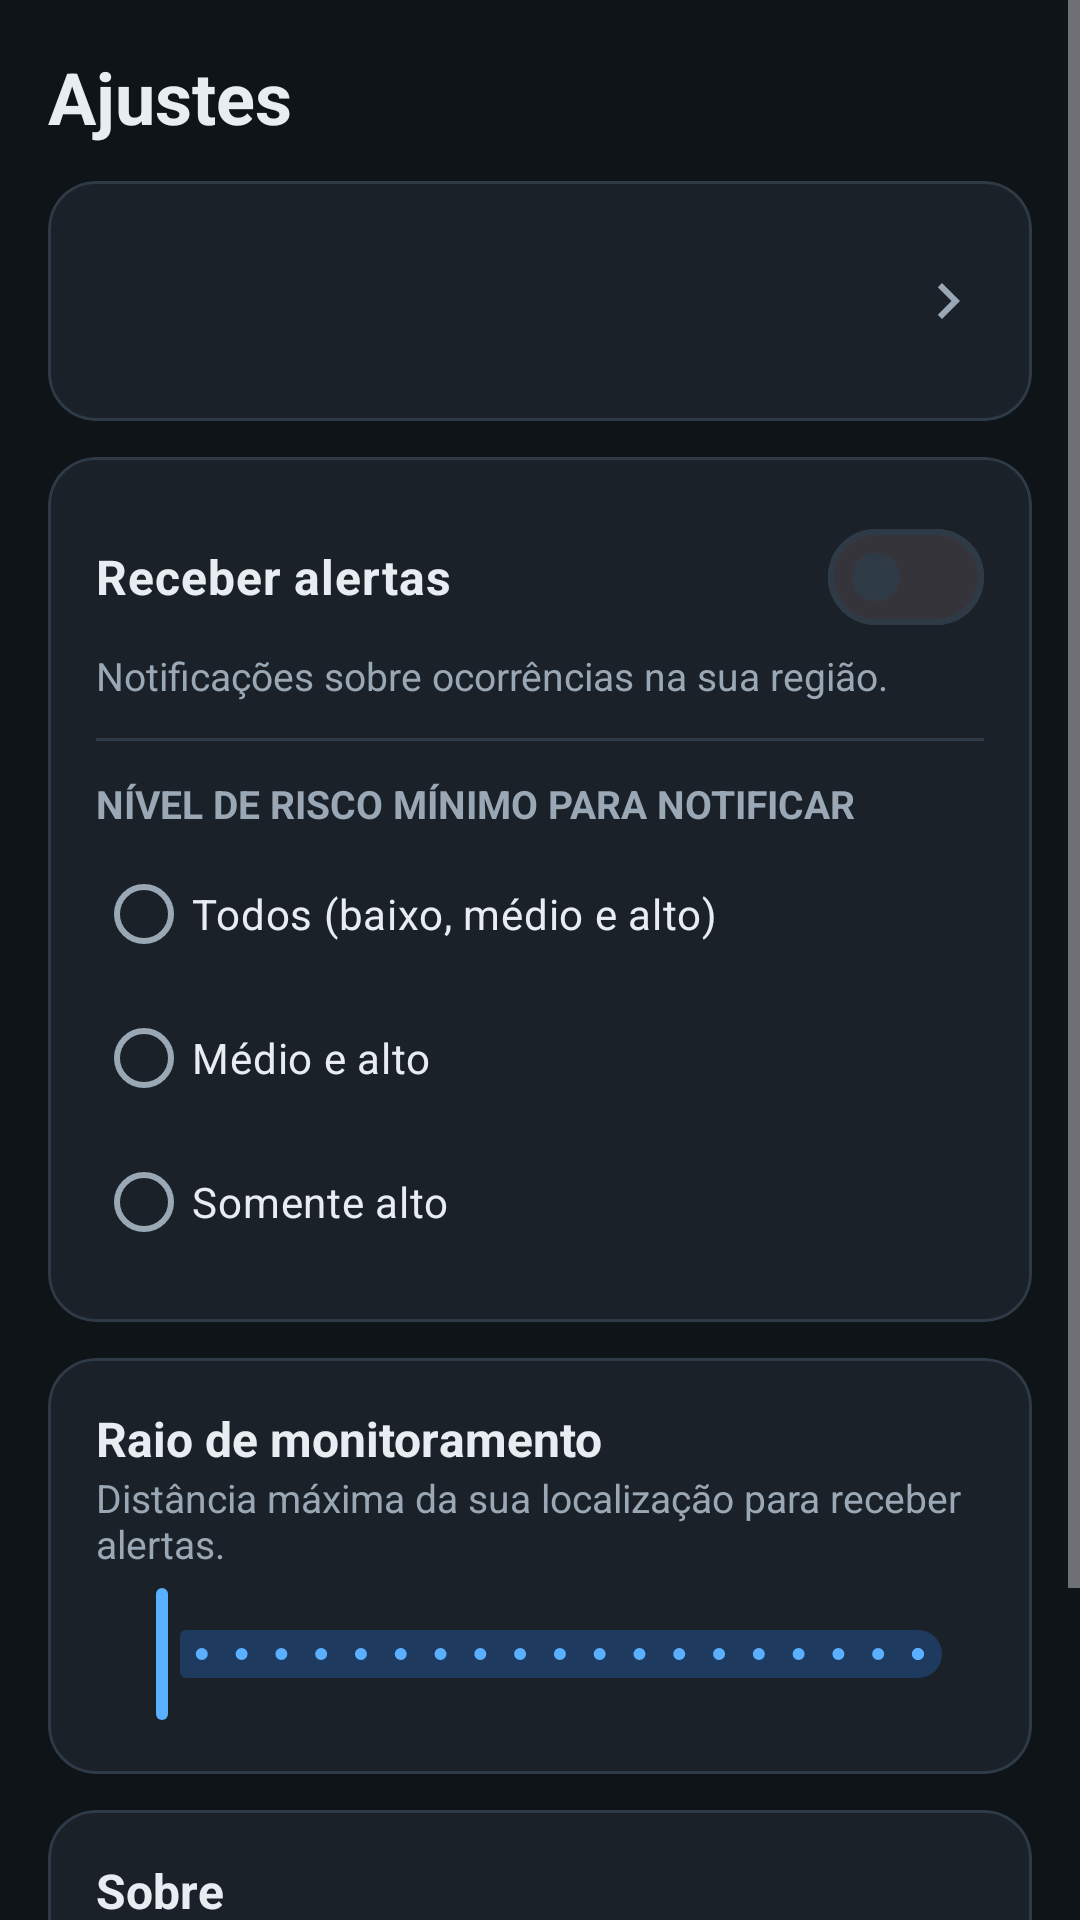

Reconstruct the res/layout file that produces this screen, plus the resources it refers to.
<!-- AndroidManifest.xml: application theme Theme.Alagamentos -->
<!-- res/layout/fragment_ajustes.xml -->
<?xml version="1.0" encoding="utf-8"?>
<ScrollView xmlns:android="http://schemas.android.com/apk/res/android"
    xmlns:app="http://schemas.android.com/apk/res-auto"
    android:layout_width="match_parent"
    android:layout_height="match_parent"
    android:background="@color/bg_dark">

    <LinearLayout
        android:layout_width="match_parent"
        android:layout_height="wrap_content"
        android:orientation="vertical"
        android:paddingHorizontal="16dp"
        android:paddingTop="16dp"
        android:paddingBottom="16dp">

        <TextView
            android:layout_width="wrap_content"
            android:layout_height="wrap_content"
            android:text="@string/ajustes_titulo"
            android:textColor="@color/text_primary"
            android:textSize="24sp"
            android:textStyle="bold" />

        
        <com.google.android.material.card.MaterialCardView
            android:id="@+id/card_perfil"
            android:layout_width="match_parent"
            android:layout_height="wrap_content"
            android:layout_marginTop="12dp"
            android:clickable="true"
            android:focusable="true"
            app:cardBackgroundColor="@color/surface"
            app:cardCornerRadius="16dp"
            app:strokeColor="@color/divider"
            app:strokeWidth="1dp">

            <LinearLayout
                android:layout_width="match_parent"
                android:layout_height="wrap_content"
                android:gravity="center_vertical"
                android:orientation="horizontal"
                android:padding="16dp">

                <TextView
                    android:id="@+id/ajustes_avatar"
                    android:layout_width="48dp"
                    android:layout_height="48dp"
                    android:background="@drawable/bg_avatar"
                    android:gravity="center"
                    android:importantForAccessibility="no"
                    android:textColor="@color/accent"
                    android:textSize="18sp"
                    android:textStyle="bold" />

                <LinearLayout
                    android:layout_width="0dp"
                    android:layout_height="wrap_content"
                    android:layout_marginStart="12dp"
                    android:layout_weight="1"
                    android:orientation="vertical">

                    <TextView
                        android:id="@+id/ajustes_perfil_nome"
                        android:layout_width="match_parent"
                        android:layout_height="wrap_content"
                        android:ellipsize="end"
                        android:maxLines="1"
                        android:textColor="@color/text_primary"
                        android:textSize="16sp"
                        android:textStyle="bold" />

                    <TextView
                        android:id="@+id/ajustes_perfil_desc"
                        android:layout_width="match_parent"
                        android:layout_height="wrap_content"
                        android:ellipsize="end"
                        android:maxLines="1"
                        android:textColor="@color/text_secondary"
                        android:textSize="13sp" />
                </LinearLayout>

                <ImageView
                    android:layout_width="24dp"
                    android:layout_height="24dp"
                    android:importantForAccessibility="no"
                    android:src="@drawable/ic_seta_direita" />
            </LinearLayout>
        </com.google.android.material.card.MaterialCardView>

        
        <com.google.android.material.card.MaterialCardView
            android:layout_width="match_parent"
            android:layout_height="wrap_content"
            android:layout_marginTop="12dp"
            app:cardBackgroundColor="@color/surface"
            app:cardCornerRadius="16dp"
            app:strokeColor="@color/divider"
            app:strokeWidth="1dp">

            <LinearLayout
                android:layout_width="match_parent"
                android:layout_height="wrap_content"
                android:orientation="vertical"
                android:padding="16dp">

                <com.google.android.material.materialswitch.MaterialSwitch
                    android:id="@+id/switch_notificacoes"
                    android:layout_width="match_parent"
                    android:layout_height="wrap_content"
                    android:text="@string/ajustes_receber_alertas"
                    android:textColor="@color/text_primary"
                    android:textSize="16sp"
                    android:textStyle="bold" />

                <TextView
                    android:layout_width="match_parent"
                    android:layout_height="wrap_content"
                    android:text="@string/ajustes_receber_alertas_desc"
                    android:textColor="@color/text_secondary"
                    android:textSize="13sp" />

                <View
                    android:layout_width="match_parent"
                    android:layout_height="1dp"
                    android:layout_marginVertical="12dp"
                    android:background="@color/divider" />

                <TextView
                    android:layout_width="wrap_content"
                    android:layout_height="wrap_content"
                    android:text="@string/ajustes_severidade_minima"
                    android:textColor="@color/text_secondary"
                    android:textSize="13sp"
                    android:textStyle="bold" />

                <RadioGroup
                    android:id="@+id/grupo_severidade"
                    android:layout_width="match_parent"
                    android:layout_height="wrap_content"
                    android:layout_marginTop="4dp">

                    <com.google.android.material.radiobutton.MaterialRadioButton
                        android:id="@+id/rb_sev_baixa"
                        android:layout_width="match_parent"
                        android:layout_height="wrap_content"
                        android:text="@string/ajustes_sev_baixa"
                        android:textColor="@color/text_primary" />

                    <com.google.android.material.radiobutton.MaterialRadioButton
                        android:id="@+id/rb_sev_moderada"
                        android:layout_width="match_parent"
                        android:layout_height="wrap_content"
                        android:text="@string/ajustes_sev_moderada"
                        android:textColor="@color/text_primary" />

                    <com.google.android.material.radiobutton.MaterialRadioButton
                        android:id="@+id/rb_sev_alta"
                        android:layout_width="match_parent"
                        android:layout_height="wrap_content"
                        android:text="@string/ajustes_sev_alta"
                        android:textColor="@color/text_primary" />
                </RadioGroup>
            </LinearLayout>
        </com.google.android.material.card.MaterialCardView>

        
        <com.google.android.material.card.MaterialCardView
            android:layout_width="match_parent"
            android:layout_height="wrap_content"
            android:layout_marginTop="12dp"
            app:cardBackgroundColor="@color/surface"
            app:cardCornerRadius="16dp"
            app:strokeColor="@color/divider"
            app:strokeWidth="1dp">

            <LinearLayout
                android:layout_width="match_parent"
                android:layout_height="wrap_content"
                android:orientation="vertical"
                android:padding="16dp">

                <LinearLayout
                    android:layout_width="match_parent"
                    android:layout_height="wrap_content"
                    android:orientation="horizontal">

                    <TextView
                        android:layout_width="0dp"
                        android:layout_height="wrap_content"
                        android:layout_weight="1"
                        android:text="@string/ajustes_raio"
                        android:textColor="@color/text_primary"
                        android:textSize="16sp"
                        android:textStyle="bold" />

                    <TextView
                        android:id="@+id/txt_raio"
                        android:layout_width="wrap_content"
                        android:layout_height="wrap_content"
                        android:textColor="@color/accent"
                        android:textSize="16sp"
                        android:textStyle="bold" />
                </LinearLayout>

                <TextView
                    android:layout_width="match_parent"
                    android:layout_height="wrap_content"
                    android:text="@string/ajustes_raio_desc"
                    android:textColor="@color/text_secondary"
                    android:textSize="13sp" />

                <com.google.android.material.slider.Slider
                    android:id="@+id/slider_raio"
                    android:layout_width="match_parent"
                    android:layout_height="wrap_content"
                    android:layout_marginTop="4dp"
                    android:contentDescription="@string/ajustes_raio"
                    android:stepSize="1"
                    android:valueFrom="1"
                    android:valueTo="20" />
            </LinearLayout>
        </com.google.android.material.card.MaterialCardView>

        
        <com.google.android.material.card.MaterialCardView
            android:layout_width="match_parent"
            android:layout_height="wrap_content"
            android:layout_marginTop="12dp"
            app:cardBackgroundColor="@color/surface"
            app:cardCornerRadius="16dp"
            app:strokeColor="@color/divider"
            app:strokeWidth="1dp">

            <LinearLayout
                android:layout_width="match_parent"
                android:layout_height="wrap_content"
                android:orientation="vertical"
                android:padding="16dp">

                <TextView
                    android:layout_width="wrap_content"
                    android:layout_height="wrap_content"
                    android:text="@string/ajustes_sobre"
                    android:textColor="@color/text_primary"
                    android:textSize="16sp"
                    android:textStyle="bold" />

                <TextView
                    android:layout_width="match_parent"
                    android:layout_height="wrap_content"
                    android:layout_marginTop="4dp"
                    android:text="@string/ajustes_sobre_desc"
                    android:textColor="@color/text_secondary"
                    android:textSize="13sp" />
            </LinearLayout>
        </com.google.android.material.card.MaterialCardView>

        <com.google.android.material.button.MaterialButton
            android:id="@+id/btn_restaurar"
            style="@style/Widget.Material3.Button.OutlinedButton"
            android:layout_width="match_parent"
            android:layout_height="wrap_content"
            android:layout_marginTop="16dp"
            android:text="@string/ajustes_restaurar" />
    </LinearLayout>
</ScrollView>
<!-- resources referenced by this layout -->
<resources>
  <color name="accent">#5AB0FF</color>
  <color name="bg_dark">#0F1419</color>
  <color name="divider">#2E3A46</color>
  <color name="surface">#1A2129</color>
  <color name="text_primary">#E8EDF2</color>
  <color name="text_secondary">#9AA7B4</color>
  <!-- drawable ic_seta_direita (drawable) -->
  <vector xmlns:android="http://schemas.android.com/apk/res/android"
      android:width="24dp"
      android:height="24dp"
      android:autoMirrored="true"
      android:viewportWidth="24"
      android:viewportHeight="24">
      <path
          android:fillColor="@color/text_secondary"
          android:pathData="M8.59,16.59L13.17,12 8.59,7.41 10,6l6,6 -6,6z" />
  </vector>
  <string name="ajustes_raio">Raio de monitoramento</string>
  <string name="ajustes_raio_desc">Distância máxima da sua localização para receber alertas.</string>
  <string name="ajustes_receber_alertas">Receber alertas</string>
  <string name="ajustes_receber_alertas_desc">Notificações sobre ocorrências na sua região.</string>
  <string name="ajustes_restaurar">Restaurar padrões</string>
  <string name="ajustes_sev_alta">Somente alto</string>
  <string name="ajustes_sev_baixa">Todos (baixo, médio e alto)</string>
  <string name="ajustes_sev_moderada">Médio e alto</string>
  <string name="ajustes_severidade_minima">NÍVEL DE RISCO MÍNIMO PARA NOTIFICAR</string>
  <string name="ajustes_sobre">Sobre</string>
  <string name="ajustes_sobre_desc">Monitoramento de alagamentos. Os dados exibidos vêm da API do backend do projeto.</string>
  <string name="ajustes_titulo">Ajustes</string>
  <style name="Theme.Alagamentos" parent="Theme.Material3.Dark.NoActionBar">
          <item name="colorPrimary">@color/accent</item>
          <item name="colorOnPrimary">@color/on_accent</item>
          <item name="colorSecondary">@color/accent</item>
          <item name="colorOnSecondary">@color/on_accent</item>
  
          <item name="android:colorBackground">@color/bg_dark</item>
          <item name="colorSurface">@color/surface</item>
          <item name="colorSurfaceVariant">@color/surface_variant</item>
          <item name="colorOnBackground">@color/text_primary</item>
          <item name="colorOnSurface">@color/text_primary</item>
          <item name="colorOnSurfaceVariant">@color/text_secondary</item>
          <item name="colorOutline">@color/divider</item>
  
          <item name="colorSecondaryContainer">#1E3A5F</item>
          <item name="colorOnSecondaryContainer">@color/accent</item>
  
          <item name="android:statusBarColor">@color/bg_dark</item>
          <item name="android:navigationBarColor">@color/bg_dark</item>
      </style>
  <color name="on_accent">#0F1419</color>
  <color name="surface_variant">#242D37</color>
</resources>
